Run: headless pygame with SDL's dummy video driver; simulated clock (each Clock.tick advances the game by its frame time, no real sleeping); random seed 0; keys injected as events and as key.get_pressed() state; no mouse input.
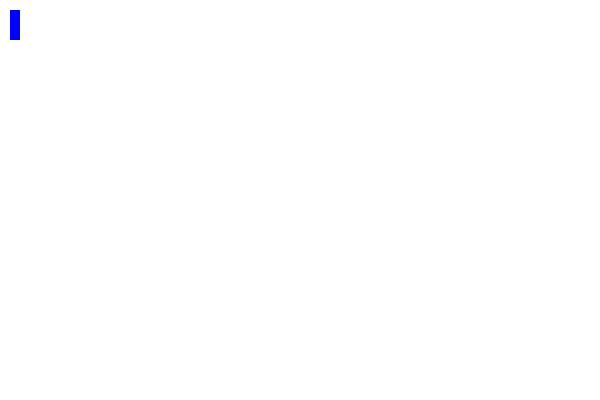
Frame 1 of 4 · flips 1–60 · no input
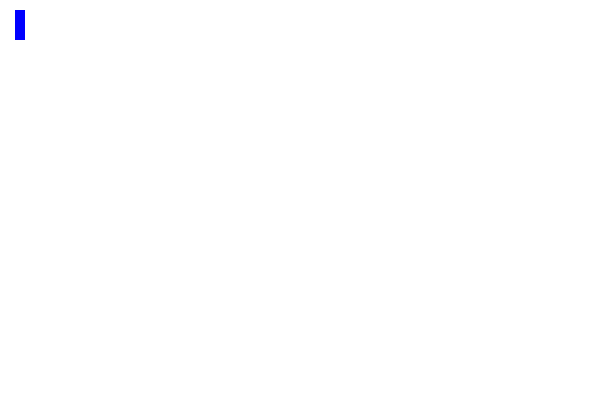
Frame 2 of 4 · flips 61–180 · tapped SPACE, RETURN · held RIGHT (→), D
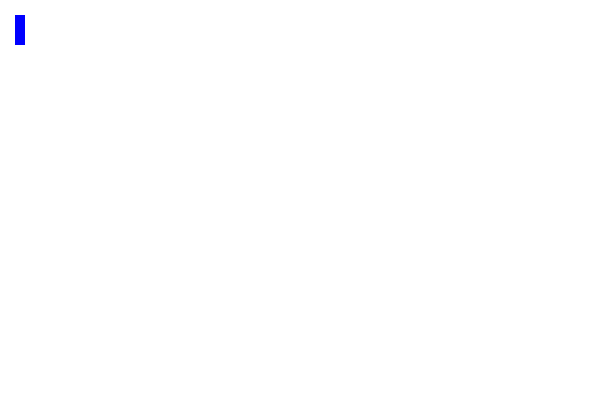
Frame 3 of 4 · flips 181–300 · held DOWN (↓), S
Frame 4 of 4 · flips 301–420 · held LEFT (←), A, UP (↑), W · screen same as frame 1, image omitted

The pygame program that drew these frames:

import pygame
from pygame.locals import K_ESCAPE, K_DOWN, K_LEFT, K_RIGHT, K_UP, KEYDOWN
from pygame.rect import Rect


# Initialize pygame
pygame.init()

# Screen size
SCREEN_WIDTH = 600
SCREEN_HEIGHT = 400
BACKGROUND_COLOR = 255, 255, 255  # White
CIRCLE_COLOR = 0, 0, 255
RADIUS = 10

# Set up the drawing window
screen = pygame.display.set_mode((SCREEN_WIDTH, SCREEN_HEIGHT))

# Player variables
h_position = 10
v_position = 10


# Define a Player object by extending pygame.sprite.Sprite
# The surface drawn on the screen is now an attribute of 'player'
class Player(pygame.sprite.Sprite):
    pass


# Run until the user asks to quit
running = True
while running:

    # Look at every event in the queue
    for event in pygame.event.get():
        # Did the user hit a key?
        if event.type == KEYDOWN:
            # Was it the Escape key? If so, stop the loop.
            if event.key == K_ESCAPE:
                running = False
            # Let's move the player
            if event.key == K_LEFT:
                h_position -= 5
            if event.key == K_RIGHT:
                h_position += 5
            if event.key == K_DOWN:
                v_position += 5
            if event.key == K_UP:
                v_position -= 5

        if event.type == pygame.QUIT:
            running = False

    # Fill the background with white
    screen.fill(BACKGROUND_COLOR)

    # Draw a solid blue circle in the center
    pygame.draw.rect(screen, CIRCLE_COLOR, Rect(h_position, v_position, 10, 30))

    # Flip the display
    pygame.display.flip()

# Done! Time to quit.
pygame.quit()
